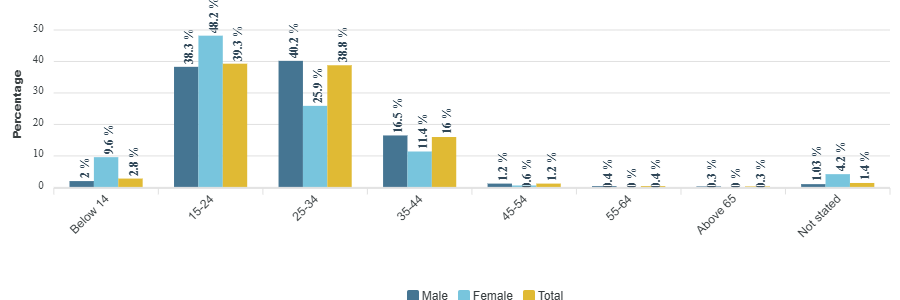

Source data for this figure (header and first rows):
category, Male, Female, Total
Below 14, 2, 9.6, 2.8
15-24, 38.3, 48.2, 39.3
25-34, 40.2, 25.9, 38.8
35-44, 16.5, 11.4, 16
45-54, 1.2, 0.6, 1.2
55-64, 0.4, 0, 0.4
Above 65, 0.3, 0, 0.3
Not stated, 1.03, 4.2, 1.4
